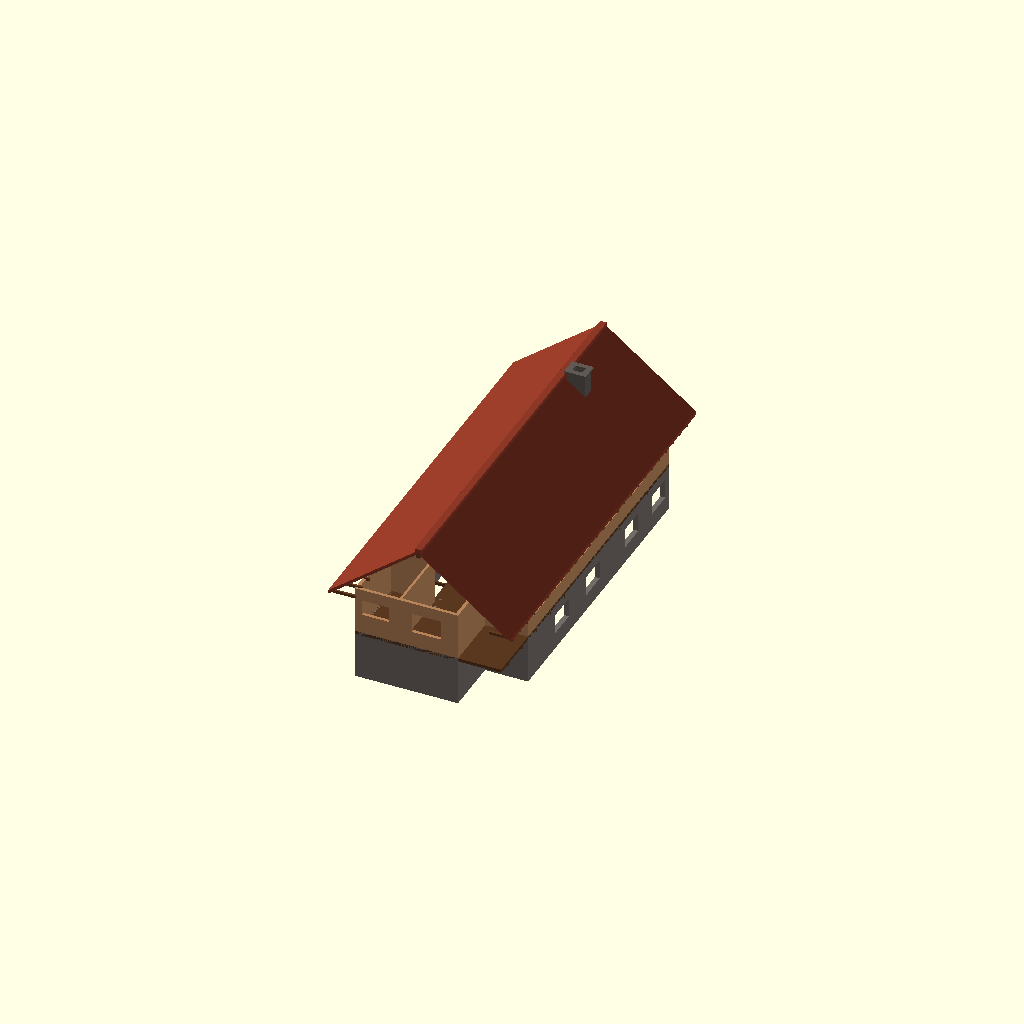
Cell 1: the model at its default parameters.
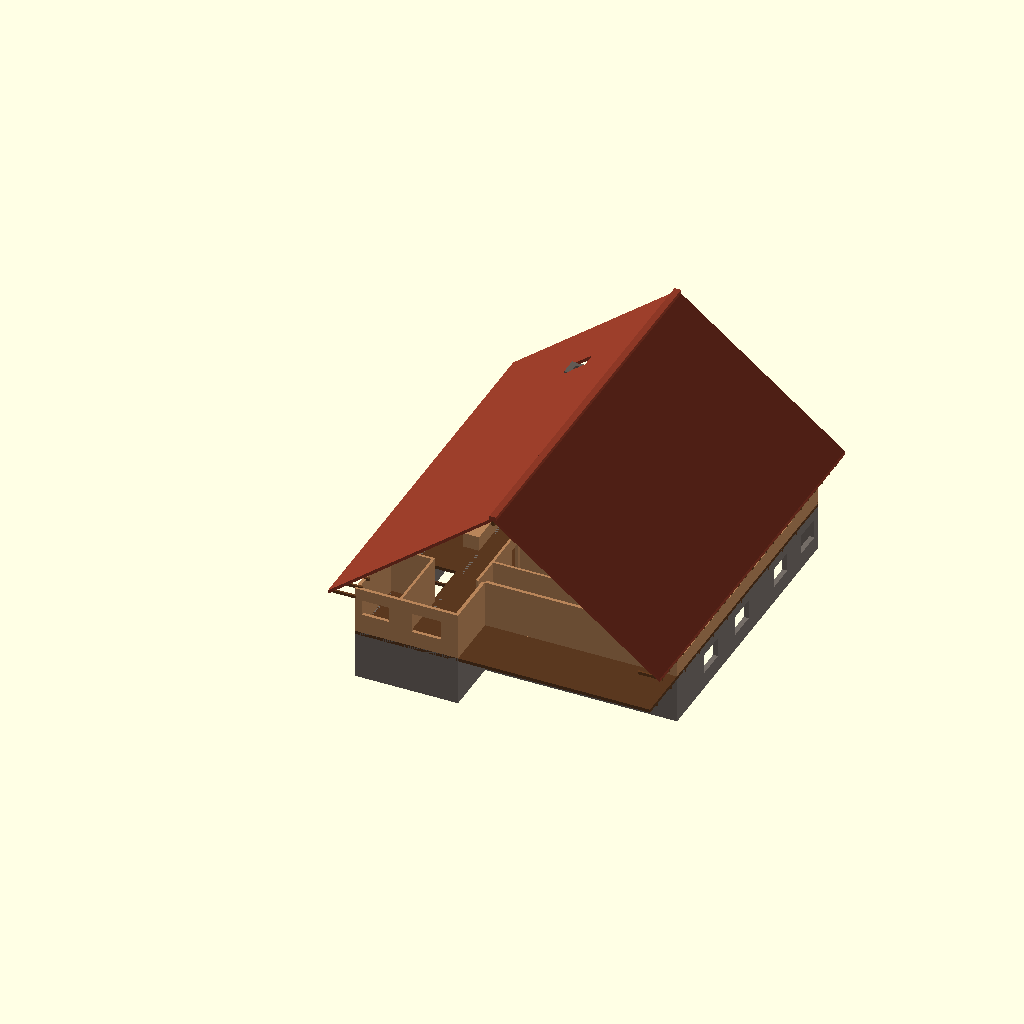
Cell 2: the same model with ANCHO_CASA = 18.
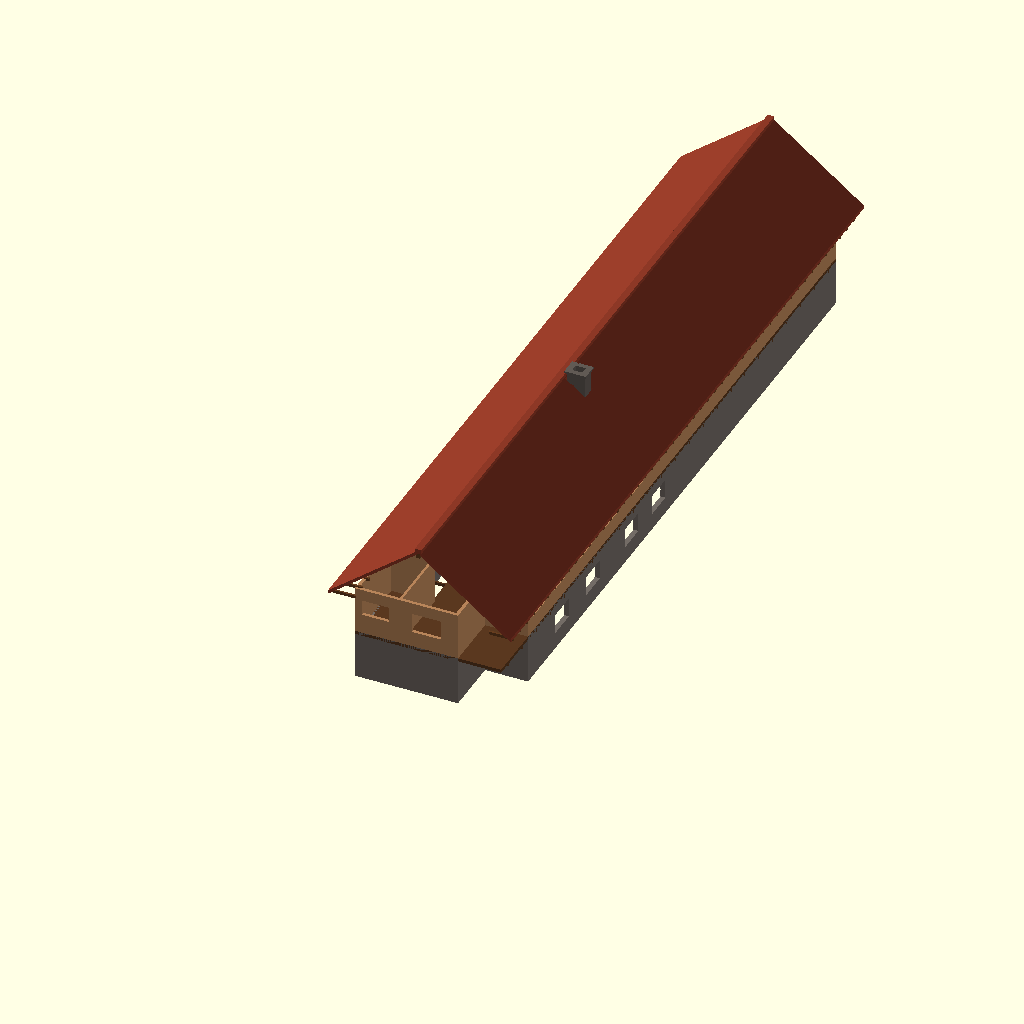
Cell 3 — LARGO_CASA set to 43.42, the other parameters unchanged.
All cells are drawn from one camera (rotation 55°, 0°, 25°, orthographic, colour scheme Cornfield), so only the parameter changes between them.
Source of the model, 03_Modelos_3D/casa_chalet_superior.scad:
// ==============================================================================
// PROYECTO: CASA CHALET RÚSTICO Y ALPINO DE ALTA MONTAÑA
// Ubicación: Avenida 4 entre Calles 30 y 31, Municipio Independencia, Yaracuy
// Especialidad: Arquitectura Rústica, Timber Frame y Modelado Paramétrico
// Software: OpenSCAD / OpenCAD (CADCraft)
// ==============================================================================

/* [Parámetros Generales de Parcela y Envolvente] */
ANCHO_CASA              = 9.00;    // Ancho total entre linderos oeste-este (m)
LARGO_CASA              = 21.71;   // Longitud total extendida hasta Avenida 4 (m)
OFFSET_MURO_PROPIO      = 0.15;    // Separación de pared vecina izquierda (m)
GROSOR_MURO_PIEDRA      = 0.30;    // Zócalo de mampostería en Planta Baja (m)
GROSOR_MURO_MADERA      = 0.20;    // Cerramientos exteriores Planta Alta (m)
GROSOR_TABIQUE_INT      = 0.15;    // Tabiquería interior de madera (m)
ALTURA_PB               = 3.00;    // Altura de entrepiso Planta Baja (m)
ALTURA_P2_MUROS         = 2.85;    // Altura de arranque de cubierta en P2 (m)
ALTURA_ENTREPISO        = 0.20;    // Espesor de losa y vigas de entrepiso (m)

/* [Parámetros de la Cubierta Alpina (Gable Roof)] */
ANGULO_TECHO            = 38.0;    // Pendiente alpina pronunciada (grados)
ALERO_FRONTAL           = 1.20;    // Voladizo sobre Avenida 4 (m)
ALERO_LATERAL           = 1.10;    // Voladizo sobre muros laterales este/oeste (m)
ALERO_POSTERIOR         = 1.10;    // Voladizo sobre patio posterior (m)
GROSOR_CUBIERTA         = 0.22;    // Tablero + aislamiento + teja rústica (m)
CUMBRERA_X              = ANCHO_CASA / 2; // Eje longitudinal de cumbrera (4.50 m)

/* [Parámetros de Viguería y Canecillos Vistos (Timber Frame)] */
SECCION_VIGA_X          = 0.12;    // Ancho vigas vistas (m)
SECCION_VIGA_Z          = 0.18;    // Canto vigas vistas (m)
INTEREJE_CANECILLOS     = 0.90;    // Separación entre pares vistos (m)

/* [Parámetros de Balconada Corrida y Barandillas] */
FONDO_BALCON            = 1.60;    // Profundidad de balconada hacia fachada (m)
ALTURA_BARANDILLA       = 1.05;    // Altura reglamentaria barandilla (m)
SECCION_POSTE_BALCON    = 0.14;    // Sección postes de madera (m)

/* [Parámetros de Chimenea Rústica Dominante] */
CHIMENEA_ANCHO_X        = 1.10;    // Ancho transversal de chimenea (m)
CHIMENEA_FONDO_Y        = 0.85;    // Fondo longitudinal de chimenea (m)
CHIMENEA_POS_X          = 4.80;    // Ubicación en Salón (m)
CHIMENEA_POS_Y          = 17.50;   // Ubicación longitudinal (m)

/* [Holgura Booleana Anti-Z-Fighting] */
EPS                     = 0.05;    // Margen para operaciones booleanas limpias (m)

// ==============================================================================
// FUNCIONES AUXILIARES DE MODELADO
// ==============================================================================
module caja_coords(x1, y1, z1, x2, y2, z2) {
    translate([min(x1, x2), min(y1, y2), min(z1, z2)])
        cube([abs(x2 - x1), abs(y2 - y1), abs(z2 - z1)]);
}

// ==============================================================================
// 1. ZÓCALO DE PIEDRA / PLANTA BAJA PESADA (LOCAL COMERCIAL + GARAJE AMPLIADO)
// ==============================================================================
module zocalo_piedra() {
    color([0.45, 0.42, 0.40]) // Color mampostería de piedra natural
    difference() {
        union() {
            // Muro perimetral izquierdo propio (separado del vecino)
            caja_coords(OFFSET_MURO_PROPIO, 0, 0, 
                        OFFSET_MURO_PROPIO + GROSOR_MURO_PIEDRA, LARGO_CASA, ALTURA_PB);

            // Muro perimetral este (lindero derecho)
            caja_coords(ANCHO_CASA - GROSOR_MURO_PIEDRA, 3.50, 0, 
                        ANCHO_CASA, LARGO_CASA, ALTURA_PB);

            // Fachada frontal comercial sobre Avenida 4
            caja_coords(OFFSET_MURO_PROPIO, LARGO_CASA - GROSOR_MURO_PIEDRA, 0, 
                        ANCHO_CASA, LARGO_CASA, ALTURA_PB);

            // Muros de cierre posterior
            caja_coords(OFFSET_MURO_PROPIO, 0, 0, 6.40, GROSOR_MURO_PIEDRA, ALTURA_PB);
            caja_coords(6.40 - GROSOR_MURO_PIEDRA, 0, 0, 6.40, 3.50, ALTURA_PB);
            caja_coords(6.40, 3.50, 0, ANCHO_CASA, 3.50 + GROSOR_MURO_PIEDRA, ALTURA_PB);

            // Muro divisorio estructural entre Garaje (2.80 m libres) y Local Comercial
            caja_coords(3.10, 0, 0, 3.25, LARGO_CASA - GROSOR_MURO_PIEDRA, ALTURA_PB);
        }

        // --- VANOS Y HUECOS DE PLANTA BAJA ---
        // Portón de Garaje en Avenida 4 (ancho 2.50 m, alto 2.40 m)
        caja_coords(OFFSET_MURO_PROPIO + 0.15, LARGO_CASA - GROSOR_MURO_PIEDRA - EPS, -EPS,
                    OFFSET_MURO_PROPIO + 2.65, LARGO_CASA + EPS, 2.40);

        // Vitrinas comerciales en Avenida 4 con dintel de piedra
        caja_coords(3.55, LARGO_CASA - GROSOR_MURO_PIEDRA - EPS, -EPS, 5.95, LARGO_CASA + EPS, 2.50);
        caja_coords(6.35, LARGO_CASA - GROSOR_MURO_PIEDRA - EPS, -EPS, 8.65, LARGO_CASA + EPS, 2.50);

        // Puerta privada del garaje a la escalera
        caja_coords(1.65, 8.80 - EPS, -EPS, 2.55, 8.95 + EPS, 2.10);

        // Ventanales laterales del local
        for (vy = [7.0, 11.0, 16.0, 19.5]) {
            caja_coords(ANCHO_CASA - GROSOR_MURO_PIEDRA - EPS, vy, 1.00,
                        ANCHO_CASA + EPS, vy + 1.80, 2.20);
        }
    }
}

// ==============================================================================
// 2. ENTREPISO CON VIGAS DE MADERA LAMINADA VISTA
// ==============================================================================
module entrepiso_vigas() {
    color([0.35, 0.22, 0.12]) // Tono madera oscura nogal
    union() {
        // Tablero de piso P2
        difference() {
            caja_coords(OFFSET_MURO_PROPIO, 0, ALTURA_PB - ALTURA_ENTREPISO,
                        ANCHO_CASA, LARGO_CASA, ALTURA_PB);
            // Hueco de escalera
            caja_coords(1.50 - EPS, 4.30 - EPS, ALTURA_PB - ALTURA_ENTREPISO - EPS,
                        2.75 + EPS, 7.45 + EPS, ALTURA_PB + EPS);
            // Paso de chimenea
            caja_coords(CHIMENEA_POS_X - EPS, CHIMENEA_POS_Y - EPS, ALTURA_PB - ALTURA_ENTREPISO - EPS,
                        CHIMENEA_POS_X + CHIMENEA_ANCHO_X + EPS, CHIMENEA_POS_Y + CHIMENEA_FONDO_Y + EPS, ALTURA_PB + EPS);
        }

        // Vigas maestras transversales vistas desde abajo
        for (y = [1.0 : 1.8 : LARGO_CASA - 1.0]) {
            caja_coords(OFFSET_MURO_PROPIO, y - SECCION_VIGA_X/2, ALTURA_PB - ALTURA_ENTREPISO - SECCION_VIGA_Z,
                        ANCHO_CASA, y + SECCION_VIGA_X/2, ALTURA_PB - ALTURA_ENTREPISO);
        }
    }
}

// ==============================================================================
// 3. PLANTA CHALET DE MADERA (SEGUNDO PISO - DISTRIBUCIÓN REDISEÑADA)
// ==============================================================================
module planta_chalet_madera() {
    z_base = ALTURA_PB;
    z_tope = z_base + ALTURA_P2_MUROS;

    color([0.72, 0.52, 0.35]) // Tono madera natural / alerce
    difference() {
        union() {
            // Muro lateral izquierdo propio (madera sobre zócalo)
            caja_coords(OFFSET_MURO_PROPIO, 0, z_base, 
                        OFFSET_MURO_PROPIO + GROSOR_MURO_MADERA, LARGO_CASA, z_tope);

            // Muro lateral derecho (Eje 3)
            caja_coords(ANCHO_CASA - GROSOR_MURO_MADERA, 3.50, z_base, 
                        ANCHO_CASA, LARGO_CASA, z_tope);

            // Fachada frontal interior detrás de la gran balconada corrida (Y = LARGO_CASA - FONDO_BALCON)
            caja_coords(OFFSET_MURO_PROPIO, LARGO_CASA - FONDO_BALCON, z_base, 
                        ANCHO_CASA, LARGO_CASA - FONDO_BALCON + GROSOR_MURO_MADERA, z_tope);

            // Muros posteriores P2
            caja_coords(OFFSET_MURO_PROPIO, 0, z_base, 6.40, GROSOR_MURO_MADERA, z_tope);
            caja_coords(6.40 - GROSOR_MURO_MADERA, 0, z_base, 6.40, 3.50, z_tope);
            caja_coords(6.40, 3.50, z_base, ANCHO_CASA, 3.50 + GROSOR_MURO_MADERA, z_tope);

            // --- TABIQUERÍA INTERIOR RÚSTICA ---
            // Muro Eje 2 que separa Zona Social de Dormitorios
            caja_coords(5.85, 3.50, z_base, 6.00, LARGO_CASA - FONDO_BALCON, z_tope);

            // Separación Master Suite vs Habitación 2
            caja_coords(6.00, 15.20, z_base, ANCHO_CASA, 15.35, z_tope);

            // Separación Habitación 2 vs Habitación 3
            caja_coords(6.00, 8.85, z_base, ANCHO_CASA, 9.00, z_tope);

            // Cierre Baño Compartido
            caja_coords(6.00, 5.40, z_base, ANCHO_CASA, 5.55, z_tope);

            // Cierre Vestier y Baño En-Suite en Master Suite
            caja_coords(6.80, 12.70, z_base, ANCHO_CASA, 12.85, z_tope);
            caja_coords(6.80, 12.85, z_base, 6.95, 15.20, z_tope);

            // Muro divisorio Lavandería / Terraza posterior
            caja_coords(2.80, 0, z_base, 2.95, 4.30, z_tope);
            caja_coords(OFFSET_MURO_PROPIO, 4.30, z_base, 2.95, 4.45, z_tope);

            // Gran Isla Central de Madera Maciza en Cocina (2.60 x 0.95 m)
            caja_coords(2.15, 9.80, z_base, 3.10, 12.40, z_base + 0.90);
        }

        // --- VANOS Y HUECOS DE PLANTA ALTA ---
        y_frente_int = LARGO_CASA - FONDO_BALCON;

        // Gran salida acristalada del Salón hacia la Balconada (3.20 x 2.30 m)
        caja_coords(1.20, y_frente_int - EPS, z_base - EPS, 4.60, y_frente_int + GROSOR_MURO_MADERA + EPS, z_base + 2.30);

        // Puerta-ventana rústica de la Master Suite a la Balconada (1.80 x 2.30 m)
        caja_coords(6.50, y_frente_int - EPS, z_base - EPS, 8.50, y_frente_int + GROSOR_MURO_MADERA + EPS, z_base + 2.30);

        // Puertas de habitaciones y baños
        caja_coords(5.85 - EPS, 16.00, z_base - EPS, 6.00 + EPS, 16.90, z_base + 2.10); // Puerta Master Suite
        caja_coords(5.85 - EPS, 12.20, z_base - EPS, 6.00 + EPS, 13.00, z_base + 2.10); // Puerta Hab. 2
        caja_coords(5.85 - EPS, 7.80, z_base - EPS, 6.00 + EPS, 8.60, z_base + 2.10);  // Puerta Hab. 3
        caja_coords(5.85 - EPS, 4.00, z_base - EPS, 6.00 + EPS, 4.80, z_base + 2.10);  // Puerta Baño Común

        // Ventanales rústicos en muro lateral este con recercados
        for (vy = [4.2, 6.8, 10.2, 13.4, 16.8]) {
            caja_coords(ANCHO_CASA - GROSOR_MURO_MADERA - EPS, vy, z_base + 0.95,
                        ANCHO_CASA + EPS, vy + 1.60, z_base + 2.15);
        }

        // Ventanal de terraza posterior y ventilación lavandería
        caja_coords(3.60, -EPS, z_base + 0.95, 5.40, GROSOR_MURO_MADERA + EPS, z_base + 2.15);
        caja_coords(0.60, -EPS, z_base + 1.20, 2.20, GROSOR_MURO_MADERA + EPS, z_base + 2.15);
    }
}

// ==============================================================================
// 4. CHIMENEA RÚSTICA DOMINANTE DE MAMPOSTERÍA DE PIEDRA
// ==============================================================================
module chimenea_piedra() {
    z_base = ALTURA_PB;
    altura_total_chimenea = ALTURA_PB + ALTURA_P2_MUROS + 4.80; // Sobresale de la cumbrera

    color([0.38, 0.35, 0.33]) // Color piedra volcánica / granito
    difference() {
        union() {
            // Cuerpo principal macizo de la chimenea
            caja_coords(CHIMENEA_POS_X, CHIMENEA_POS_Y, z_base,
                        CHIMENEA_POS_X + CHIMENEA_ANCHO_X, CHIMENEA_POS_Y + CHIMENEA_FONDO_Y, altura_total_chimenea);

            // Remate superior protector con losa de piedra
            caja_coords(CHIMENEA_POS_X - 0.10, CHIMENEA_POS_Y - 0.10, altura_total_chimenea - 0.12,
                        CHIMENEA_POS_X + CHIMENEA_ANCHO_X + 0.10, CHIMENEA_POS_Y + CHIMENEA_FONDO_Y + 0.10, altura_total_chimenea);
        }

        // Boca / Hogar de la chimenea abierto hacia el Gran Salón
        caja_coords(CHIMENEA_POS_X - EPS, CHIMENEA_POS_Y + 0.10, z_base + 0.10,
                    CHIMENEA_POS_X + 0.45, CHIMENEA_POS_Y + CHIMENEA_FONDO_Y - 0.10, z_base + 0.95);

        // Tiro de humos interior hueco
        caja_coords(CHIMENEA_POS_X + 0.25, CHIMENEA_POS_Y + 0.20, z_base + 0.50,
                    CHIMENEA_POS_X + CHIMENEA_ANCHO_X - 0.25, CHIMENEA_POS_Y + CHIMENEA_FONDO_Y - 0.20, altura_total_chimenea + EPS);
    }
}

// ==============================================================================
// 5. GRAN BALCONADA ALPINO-RÚSTICA CORRIDA (FACHADA AVENIDA 4)
// ==============================================================================
module balconada_alpina() {
    z_base = ALTURA_PB;
    y1 = LARGO_CASA - FONDO_BALCON;
    y2 = LARGO_CASA;

    color([0.48, 0.30, 0.16]) // Madera rústica teca
    union() {
        // Suelo de tablones de la balconada
        caja_coords(OFFSET_MURO_PROPIO, y1, z_base - 0.10, ANCHO_CASA, y2, z_base);

        // Vigas pasantes en voladizo bajo el balcón
        for (x = [OFFSET_MURO_PROPIO + 0.20 : 1.50 : ANCHO_CASA - 0.20]) {
            caja_coords(x - 0.07, y1 - 0.50, z_base - 0.28, x + 0.07, y2, z_base - 0.10);
        }

        // Postes maestros de madera ($14 \times 14\text{ cm}$)
        for (x = [OFFSET_MURO_PROPIO + 0.10, 3.10, 6.00, ANCHO_CASA - 0.10]) {
            caja_coords(x - SECCION_POSTE_BALCON/2, y2 - SECCION_POSTE_BALCON, z_base,
                        x + SECCION_POSTE_BALCON/2, y2, z_base + ALTURA_P2_MUROS);
        }

        // Pasamanos superior continuo de madera labrada
        caja_coords(OFFSET_MURO_PROPIO, y2 - 0.12, z_base + ALTURA_BARANDILLA - 0.08,
                    ANCHO_CASA, y2, z_base + ALTURA_BARANDILLA);
        // Zócalo inferior de la barandilla
        caja_coords(OFFSET_MURO_PROPIO, y2 - 0.08, z_base + 0.05,
                    ANCHO_CASA, y2, z_base + 0.12);

        // Entramado rústico en Cruz de San Andrés entre postes
        postes_x = [OFFSET_MURO_PROPIO + 0.10, 3.10, 6.00, ANCHO_CASA - 0.10];
        for (i = [0 : len(postes_x) - 2]) {
            px1 = postes_x[i] + SECCION_POSTE_BALCON/2;
            px2 = postes_x[i+1] - SECCION_POSTE_BALCON/2;
            pmid_x = (px1 + px2) / 2;
            pmid_z = z_base + (ALTURA_BARANDILLA / 2);

            // Cruces en listones de madera
            caja_coords(pmid_x - 0.04, y2 - 0.06, z_base + 0.12, pmid_x + 0.04, y2 - 0.02, z_base + ALTURA_BARANDILLA - 0.08);
            caja_coords(px1, y2 - 0.06, pmid_z - 0.03, px2, y2 - 0.02, pmid_z + 0.03);
        }
    }
}

// ==============================================================================
// 6. CERCHAS, PARES Y CANECILLOS EXPUESTOS (RAFTER TAILS)
// ==============================================================================
module vigas_expuestas_y_canecillos() {
    z_alero = ALTURA_PB + ALTURA_P2_MUROS - 0.10;
    x_min = OFFSET_MURO_PROPIO - ALERO_LATERAL;
    x_max = ANCHO_CASA + ALERO_LATERAL;
    y_min = -ALERO_POSTERIOR;
    y_max = LARGO_CASA + ALERO_FRONTAL;

    color([0.40, 0.24, 0.12]) // Madera noble envejecida
    union() {
        // Canecillos pasantes transversales a lo largo de los aleros
        for (y = [y_min + 0.40 : INTEREJE_CANECILLOS : y_max - 0.40]) {
            // Canecillo alero izquierdo
            caja_coords(x_min, y - SECCION_VIGA_X/2, z_alero, 
                        OFFSET_MURO_PROPIO + 0.40, y + SECCION_VIGA_X/2, z_alero + SECCION_VIGA_Z);
            // Canecillo alero derecho
            caja_coords(ANCHO_CASA - 0.40, y - SECCION_VIGA_X/2, z_alero, 
                        x_max, y + SECCION_VIGA_X/2, z_alero + SECCION_VIGA_Z);
        }

        // Viga cumbrera maestra longitudinal en la cúspide alpina
        h_cumbrera = (ANCHO_CASA/2 + ALERO_LATERAL) * tan(ANGULO_TECHO);
        z_cumbrera = z_alero + h_cumbrera;
        caja_coords(CUMBRERA_X - 0.10, y_min, z_cumbrera - 0.30, 
                    CUMBRERA_X + 0.10, y_max, z_cumbrera);
    }
}

// ==============================================================================
// 7. CUBIERTA ALPINA A DOS AGUAS (GABLE ROOF CON GENEROSOS ALEROS)
// ==============================================================================
module cubierta_alpina() {
    z_alero = ALTURA_PB + ALTURA_P2_MUROS;
    x_min = OFFSET_MURO_PROPIO - ALERO_LATERAL;
    x_max = ANCHO_CASA + ALERO_LATERAL;
    y_min = -ALERO_POSTERIOR;
    y_max = LARGO_CASA + ALERO_FRONTAL;

    semi_ancho = CUMBRERA_X - x_min;
    altura_vert = semi_ancho * tan(ANGULO_TECHO);
    z_cumbrera = z_alero + altura_vert;

    color([0.55, 0.22, 0.15]) // Tono teja rústica de arcilla / pizarra
    difference() {
        union() {
            // Faldón izquierdo (caída hacia Eje 0 / Oeste)
            polyhedron(
                points = [
                    [x_min, y_min, z_alero],
                    [CUMBRERA_X, y_min, z_cumbrera],
                    [CUMBRERA_X, y_max, z_cumbrera],
                    [x_min, y_max, z_alero],
                    [x_min, y_min, z_alero + GROSOR_CUBIERTA],
                    [CUMBRERA_X, y_min, z_cumbrera + GROSOR_CUBIERTA],
                    [CUMBRERA_X, y_max, z_cumbrera + GROSOR_CUBIERTA],
                    [x_min, y_max, z_alero + GROSOR_CUBIERTA]
                ],
                faces = [
                    [0,1,2,3], [4,7,6,5], [0,4,5,1],
                    [1,5,6,2], [2,6,7,3], [3,7,4,0]
                ]
            );

            // Faldón derecho (caída hacia Eje 3 / Este)
            polyhedron(
                points = [
                    [CUMBRERA_X, y_min, z_cumbrera],
                    [x_max, y_min, z_alero],
                    [x_max, y_max, z_alero],
                    [CUMBRERA_X, y_max, z_cumbrera],
                    [CUMBRERA_X, y_min, z_cumbrera + GROSOR_CUBIERTA],
                    [x_max, y_min, z_alero + GROSOR_CUBIERTA],
                    [x_max, y_max, z_alero + GROSOR_CUBIERTA],
                    [CUMBRERA_X, y_max, z_cumbrera + GROSOR_CUBIERTA]
                ],
                faces = [
                    [0,1,2,3], [4,7,6,5], [0,4,5,1],
                    [1,5,6,2], [2,6,7,3], [3,7,4,0]
                ]
            );

            // Caballete / Cumbrera de remate impermeable
            caja_coords(CUMBRERA_X - 0.20, y_min, z_cumbrera, 
                        CUMBRERA_X + 0.20, y_max, z_cumbrera + GROSOR_CUBIERTA + 0.08);
        }

        // Hueco para perforación de la chimenea de piedra
        caja_coords(CHIMENEA_POS_X - 0.05, CHIMENEA_POS_Y - 0.05, z_alero - EPS,
                    CHIMENEA_POS_X + CHIMENEA_ANCHO_X + 0.05, CHIMENEA_POS_Y + CHIMENEA_FONDO_Y + 0.05, z_cumbrera + 1.0);
    }
}

// ==============================================================================
// 8. CARPINTERÍAS RÚSTICAS (VENTANAS CON CUARTERONES Y CONTRAVENTANAS / SHUTTERS)
// ==============================================================================
module ventana_rustica_con_shutters(ancho, alto, tiene_shutters=true) {
    color([0.30, 0.18, 0.10]) // Madera oscura
    union() {
        // Marco perimetral prominente
        difference() {
            cube([ancho, 0.08, alto]);
            translate([0.08, -EPS, 0.08])
                cube([ancho - 0.16, 0.08 + 2*EPS, alto - 0.16]);
        }
        // Cuarterones / Parteluces
        translate([ancho/2 - 0.02, 0, 0.08])
            cube([0.04, 0.06, alto - 0.16]);
        translate([0.08, 0, alto/2 - 0.02])
            cube([ancho - 0.16, 0.06, 0.04]);

        // Contraventanas de lamas exteriores abiertas a 90 grados
        if (tiene_shutters) {
            sh_ancho = ancho / 2 - 0.02;
            translate([-sh_ancho, -0.04, 0])
                cube([sh_ancho, 0.04, alto]);
            translate([ancho, -0.04, 0])
                cube([sh_ancho, 0.04, alto]);
        }
    }
}

// ==============================================================================
// ENSAMBLAJE MAESTRO DEL MODELO COMPLETO
// ==============================================================================
module casa_chalet_completa() {
    // 1. Zócalo pétreo en Planta Baja (Local Comercial + Garaje)
    zocalo_piedra();

    // 2. Entrepiso estructural con vigas vistas
    entrepiso_vigas();

    // 3. Planta Alta de madera con distribución de montaña
    planta_chalet_madera();

    // 4. Gran Balconada frontal corrida hacia Avenida 4
    balconada_alpina();

    // 5. Chimenea dominante de piedra natural
    chimenea_piedra();

    // 6. Entramado de pares, cumbrera y canecillos pasantes
    vigas_expuestas_y_canecillos();

    // 7. Cubierta alpina a dos aguas con aleros pronunciados
    cubierta_alpina();
}

// Invocar modelo completo para renderizado
casa_chalet_completa();
Parameter table extracted from the source (name, type, default, range or options):
ANCHO_CASA: number, default 9
LARGO_CASA: number, default 21.71
OFFSET_MURO_PROPIO: number, default 0.15
GROSOR_MURO_PIEDRA: number, default 0.3
GROSOR_MURO_MADERA: number, default 0.2
GROSOR_TABIQUE_INT: number, default 0.15
ALTURA_PB: number, default 3
ALTURA_P2_MUROS: number, default 2.85
ALTURA_ENTREPISO: number, default 0.2
ANGULO_TECHO: number, default 38
ALERO_FRONTAL: number, default 1.2
ALERO_LATERAL: number, default 1.1
ALERO_POSTERIOR: number, default 1.1
GROSOR_CUBIERTA: number, default 0.22
SECCION_VIGA_X: number, default 0.12
SECCION_VIGA_Z: number, default 0.18
INTEREJE_CANECILLOS: number, default 0.9
FONDO_BALCON: number, default 1.6
ALTURA_BARANDILLA: number, default 1.05
SECCION_POSTE_BALCON: number, default 0.14
CHIMENEA_ANCHO_X: number, default 1.1
CHIMENEA_FONDO_Y: number, default 0.85
CHIMENEA_POS_X: number, default 4.8
CHIMENEA_POS_Y: number, default 17.5
EPS: number, default 0.05
